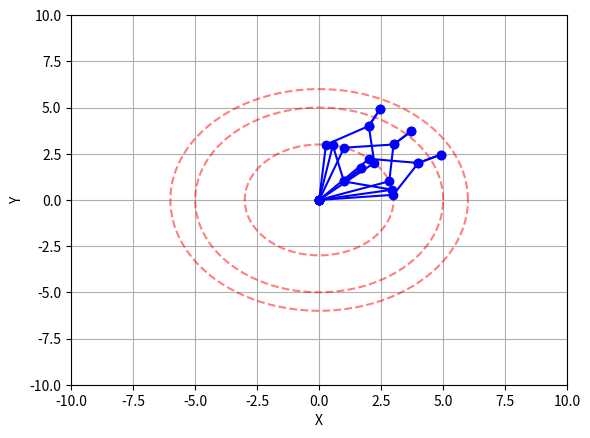

Write Python code to recreate this figure.
import numpy as np
import matplotlib.pyplot as plt

# Function to perform forward kinematics
def forward_kinematics(theta1, theta2, theta3, L1, L2, L3):
    # Joint positions

    # L1 joint
    x1 = L1 * np.cos(theta1)
    y1 = L1 * np.sin(theta1)

    # L2 joint
    x2 = x1 + L2 * np.cos(theta1 + theta2)
    y2 = y1 + L2 * np.sin(theta1 + theta2)

    # L3 joint
    x3 = x2 + L3 * np.cos(theta1 + theta2 + theta3)
    y3 = y2 + L3 * np.sin(theta1 + theta2 + theta3)


    return [(0, 0), (x1, y1), (x2, y2), (x3, y3)]

# Function to perform inverse kinematics (returns possible solutions)
def inverse_kinematics(x, y, L1, L2, L3):

    # Calculate the wrist position
    r = np.sqrt(x**2 + y**2)
    phi = np.arctan2(y, x)

    # Check if the point is reachable
    if r > L1 + L2 + L3:
        print("Point is outside the reachable workspace.")
        return None

    # Calculate possible theta2 values (elbow-up and elbow-down)
    cos_theta2 = (r**2 - L1**2 - L2**2) / (2 * L1 * L2)

    # Check if the point is reachable
    if abs(cos_theta2) > 1:
        print("Singularity or point not reachable.")
        return None
    sin_theta2_up = np.sqrt(1 - cos_theta2**2)
    sin_theta2_down = -sin_theta2_up
    theta2_up = np.arctan2(sin_theta2_up, cos_theta2)
    theta2_down = np.arctan2(sin_theta2_down, cos_theta2)

    # Calculate corresponding theta1 and theta3
    def calculate_theta1_theta3(theta2, elbow_up=True):
        k1 = L1 + L2 * np.cos(theta2)
        k2 = L2 * np.sin(theta2)
        theta1 = np.arctan2(y, x) - np.arctan2(k2, k1)
        theta3 = phi - theta1 - theta2
        return theta1, theta2, theta3

    # Return both solutions
    solution_up = calculate_theta1_theta3(theta2_up, elbow_up=True)
    solution_down = calculate_theta1_theta3(theta2_down, elbow_up=False)
    return solution_up, solution_down


# Function to plot the robot arm
def plot_robot_arm(joint_positions, color='blue'):
    x_coords, y_coords = zip(*joint_positions)
    plt.plot(x_coords, y_coords, '-o', color=color)
    plt.xlim(-10, 10)
    plt.ylim(-10, 10)
    plt.grid(True)
    plt.xlabel('X')
    plt.ylabel('Y')

# Function to visualize the workspace
def workspace(L1, L2, L3):
    # Define the range of theta values
    theta = np.linspace(0, 2 * np.pi, 100)
    for L in [L1 + L2 + L3, L1 + L2, L1]:
        x = L * np.cos(theta)
        y = L * np.sin(theta)
        plt.plot(x, y, 'r--', alpha=0.5)

# Main function
def simulate_robot_arm(L1, L2, L3, targets):
    plt.figure()
    workspace(L1, L2, L3)
    for target in targets:
        x, y = target
        solutions = inverse_kinematics(x, y, L1, L2, L3)
        if solutions:
            for solution in solutions:
                theta1, theta2, theta3 = solution
                joint_positions = forward_kinematics(theta1, theta2, theta3, L1, L2, L3)
                plot_robot_arm(joint_positions)
                plt.pause(1)  # Pause to visualize movement

    plt.show()


# Define the robot arm parameters
L1 = 3
L2 = 2
L3 = 1

# Define target positions
targets = [(3, 3), (4, 2), (2, 4), (1, 1)]

# Simulate the robot arm
simulate_robot_arm(L1, L2, L3, targets)